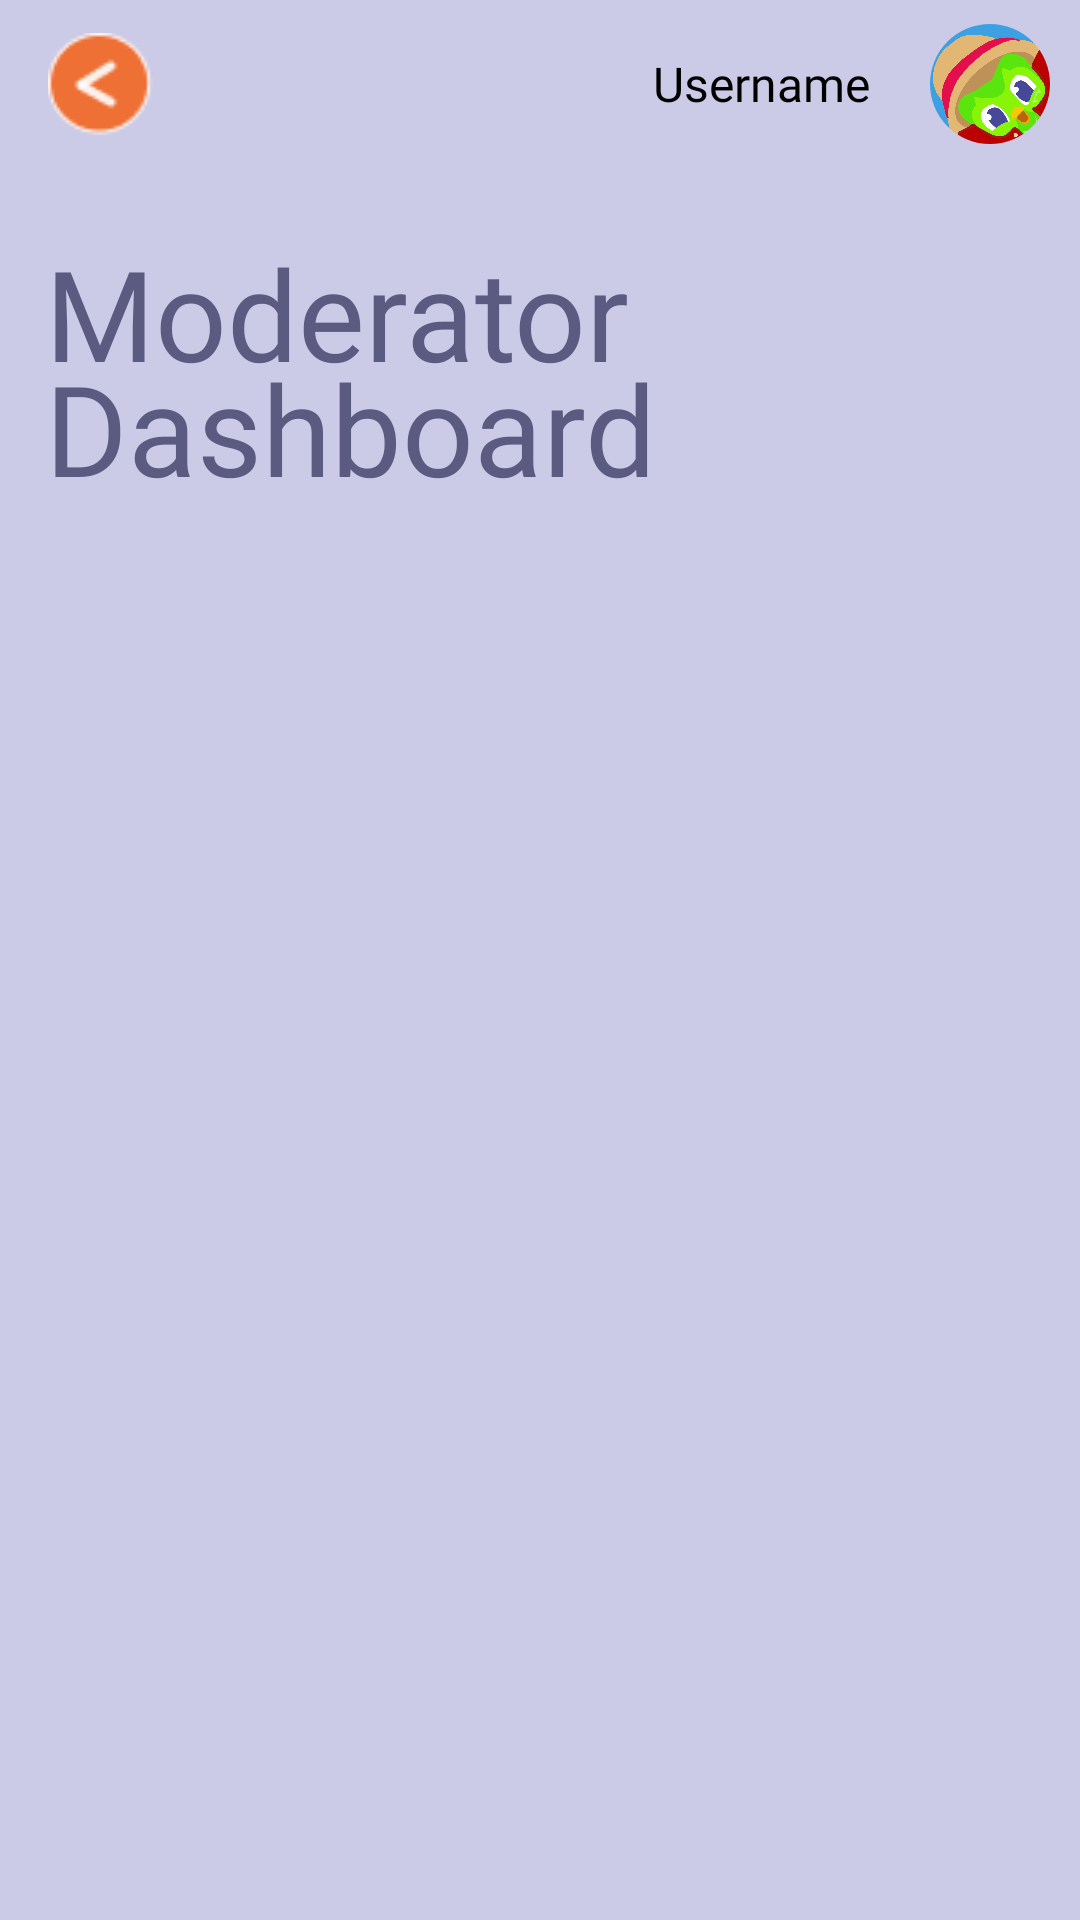

Reconstruct the res/layout file that produces this screen, plus the resources it refers to.
<!-- AndroidManifest.xml: application theme Theme.PickPal -->
<!-- res/layout/activity_moderator_module.xml -->
<?xml version="1.0" encoding="utf-8"?>
<LinearLayout xmlns:android="http://schemas.android.com/apk/res/android"
    xmlns:app="http://schemas.android.com/apk/res-auto"
    android:id="@+id/main"
    android:layout_width="match_parent"
    android:layout_height="match_parent"
    xmlns:tools="http://schemas.android.com/tools"
    android:orientation="vertical"
    android:background="@color/lilac">

    <androidx.appcompat.widget.Toolbar
        android:id="@+id/toolbar"
        android:layout_width="match_parent"
        android:layout_height="wrap_content"
        android:background="@color/lilac"
        app:titleTextColor="@android:color/white"
        app:popupTheme="@style/ThemeOverlay.AppCompat.Light">

        <ImageButton
            android:id="@+id/back_button"
            android:layout_width="wrap_content"
            android:layout_height="wrap_content"
            android:background="?attr/selectableItemBackgroundBorderless"
            android:src="@drawable/back_button"
            android:contentDescription="@string/back_button" />

        <com.google.android.material.imageview.ShapeableImageView
            android:id="@+id/user_icon"
            android:layout_width="40dp"
            android:layout_height="40dp"
            android:layout_marginEnd="10dp"
            android:layout_gravity="end"
            android:src="@drawable/user_pic"
            android:contentDescription="@string/user_icon"
            app:shapeAppearanceOverlay="@style/CircleImageView" />

        <TextView
            android:id="@+id/username"
            android:layout_width="wrap_content"
            android:layout_height="wrap_content"
            android:text="@string/username"
            android:layout_gravity="end"
            android:layout_marginEnd="20dp"
            android:textColor="@android:color/black"
            android:textSize="16sp"
            android:fontFamily="@font/poppins_semibold" />

    </androidx.appcompat.widget.Toolbar>

    <TextView
        android:layout_width="match_parent"
        android:layout_height="wrap_content"
        android:text="@string/moderator_dashboard"
        android:textColor="@color/purple"
        android:textSize="42sp"
        android:layout_gravity="start"
        android:lineSpacingMultiplier="0.8"
        android:fontFamily="@font/poppins_bold"
        android:layout_marginStart="15dp"
        android:layout_marginTop="20dp"
        android:layout_marginEnd="56dp" />

    
    <androidx.recyclerview.widget.RecyclerView
        android:id="@+id/recycler_view_reports"
        android:layout_width="match_parent"
        android:layout_height="match_parent"
        android:layout_marginBottom="15dp"
        tools:listitem="@layout/report_list"
        android:padding="8dp"
        android:clipToPadding="false" />

</LinearLayout>
<!-- res/layout/report_list.xml (included above) -->
<?xml version="1.0" encoding="utf-8"?>
<androidx.cardview.widget.CardView
    xmlns:android="http://schemas.android.com/apk/res/android"
    xmlns:app="http://schemas.android.com/apk/res-auto"
    android:id="@+id/report"
    android:layout_width="match_parent"
    android:layout_height="wrap_content"
    android:layout_margin="8dp"
    android:elevation="5dp"
    app:cardCornerRadius="20dp"
    app:contentPadding="16dp">

    <LinearLayout
        android:layout_width="match_parent"
        android:layout_height="wrap_content"
        android:orientation="vertical">

        
        <LinearLayout
            android:layout_width="match_parent"
            android:layout_height="wrap_content"
            android:gravity="center_vertical"
            android:orientation="horizontal">

            
            <com.google.android.material.imageview.ShapeableImageView
                android:id="@+id/user_icon"
                android:layout_width="40dp"
                android:layout_height="40dp"
                android:layout_marginEnd="8dp"
                android:contentDescription="@string/user_icon"
                android:src="@drawable/user_pic"
                app:shapeAppearanceOverlay="@style/CircleImageView" />

            
            <TextView
                android:id="@+id/user_name"
                android:layout_width="wrap_content"
                android:layout_height="wrap_content"
                android:fontFamily="@font/poppins_semibold"
                android:text="@string/username"
                android:textColor="@color/black"
                android:textSize="16sp" />

        </LinearLayout>

        
        <TextView
            android:id="@+id/post_title"
            android:layout_width="match_parent"
            android:layout_height="wrap_content"
            android:layout_marginTop="8dp"
            android:fontFamily="@font/poppins_regular"
            android:text="@string/title_of_the_post"
            android:textColor="@color/black"
            android:textSize="14sp" />

        
        <LinearLayout
            android:layout_width="match_parent"
            android:layout_height="wrap_content"
            android:layout_marginTop="10dp">

            

            
            <Button
                android:id="@+id/view_more_button"
                android:layout_width="100dp"
                android:layout_height="wrap_content"
                android:background="@drawable/view_more_button"
                android:fontFamily="@font/poppins_medium"
                android:text="@string/view_more"
                android:textAllCaps="false"
                android:textColor="@color/white"
                android:textSize="15sp" />

            
            <Button
                android:id="@+id/delete_button"
                android:layout_width="100dp"
                android:layout_height="wrap_content"
                android:background="@drawable/delete_button"
                android:fontFamily="@font/poppins_semibold"
                android:paddingLeft="25dp"
                android:paddingRight="25dp"
                android:layout_marginStart="40dp"
                android:text="@string/delete"
                android:textAllCaps="false"
                android:textColor="@color/white"
                android:textSize="15sp"
                android:onClick="onDeleteClicked"/>

            
            <Button
                android:id="@+id/dismiss_button"
                android:layout_width="100dp"
                android:layout_height="wrap_content"
                android:layout_marginStart="5dp"
                android:background="@drawable/dismiss_button"
                android:fontFamily="@font/poppins_semibold"
                android:text="@string/dismiss"
                android:textAllCaps="false"
                android:textColor="@color/white"
                android:textSize="15sp"
                android:onClick="onDismissClicked"/>

        </LinearLayout>

    </LinearLayout>

</androidx.cardview.widget.CardView>
<!-- resources referenced by this layout -->
<resources>
  <color name="black">#FF000000</color>
  <color name="lilac">#CBCBE7</color>
  <color name="purple">#5B5A80</color>
  <color name="white">#FFFFFFFF</color>
  <!-- drawable back_button: png bitmap (drawable, 1251 bytes) -->
  <!-- drawable delete_button (drawable) -->
  <?xml version="1.0" encoding="utf-8"?>
  <shape xmlns:android="http://schemas.android.com/apk/res/android">
      <corners android:radius="45dp"/>
      <solid android:color="@color/red" />
  </shape>
  <!-- drawable user_pic: jpg bitmap (drawable, 37810 bytes) -->
  <!-- drawable view_more_button (drawable) -->
  <?xml version="1.0" encoding="utf-8"?>
  <shape xmlns:android="http://schemas.android.com/apk/res/android">
      <corners android:radius="45dp"/>
      <solid android:color="@color/purple"/>
  </shape>
  <string name="back_button" />
  <string name="delete">Delete</string>
  <string name="dismiss">Dismiss</string>
  <string name="moderator_dashboard">Moderator Dashboard</string>
  <string name="title_of_the_post">Title of the Post</string>
  <string name="user_icon">User Icon</string>
  <string name="username">Username</string>
  <string name="view_more">View More</string>
  <style name="CircleImageView" parent="">
          <item name="cornerFamily">rounded</item>
          <item name="cornerSize">50%</item>
      </style>
  <style name="Theme.PickPal" parent="Base.Theme.PickPal" />
  <color name="red">#EF3535</color>
  <style name="Base.Theme.PickPal" parent="Theme.AppCompat.DayNight.NoActionBar">
          
          
      </style>
</resources>
